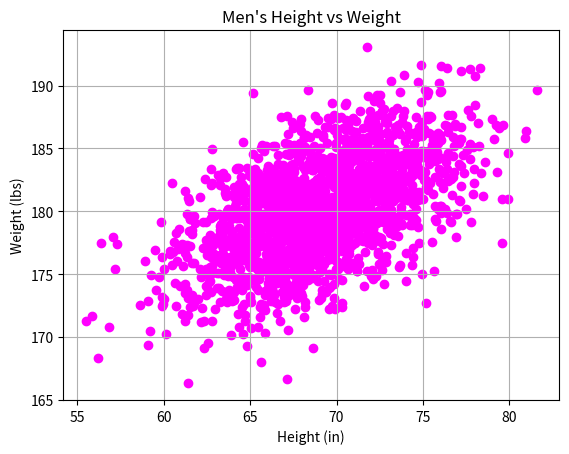

Python code for this plot:
#!/usr/bin/env python3
import numpy as np
import matplotlib.pyplot as plt

mean = [69, 0]
cov = [[15, 8], [8, 15]]
np.random.seed(5)
x, y = np.random.multivariate_normal(mean, cov, 2000).T
y += 180

# Plotting x against y as a scatter plot
plt.scatter(x, y, color="magenta")

# Optional: Add labels and title
plt.xlabel('Height (in)')  # Replace with your X-axis label
plt.ylabel('Weight (lbs)')  # Replace with your Y-axis label
plt.title("Men's Height vs Weight")  # Replace with your title

# Optional: Customize the grid
plt.grid(True)

# Display the plot
plt.show()
